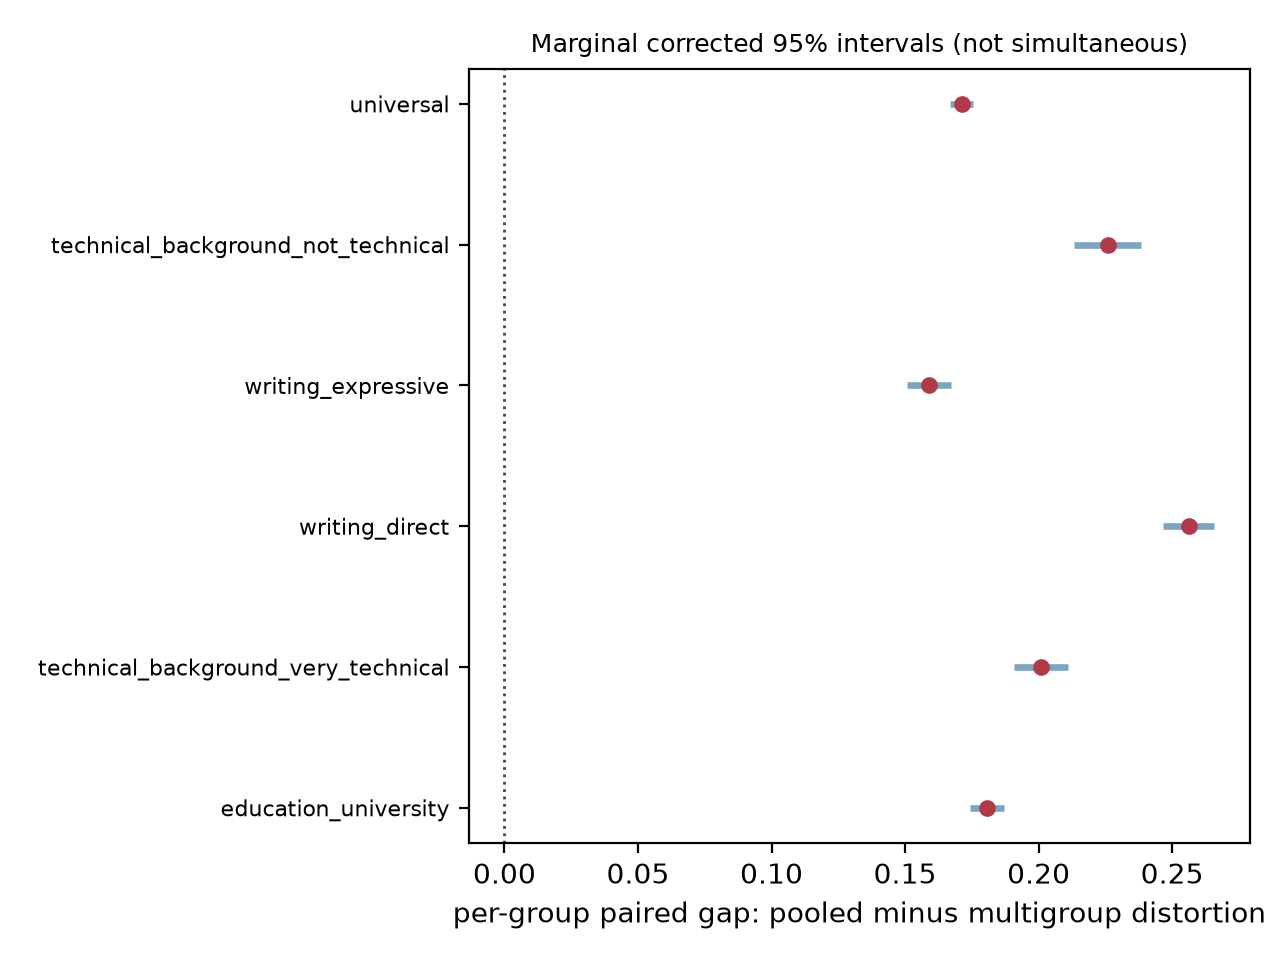

The data file committed next to this chart (first rows):
group, status, n_splits, estimate, corrected_se, degrees_of_freedom, ci_lower, ci_upper, t_statistic, p_value_two_sided, p_value_holm, holm_reject_at_alpha
universal, ok, 100, 0.1711, 0.002107, 99, 0.167, 0.1753, 81.22, 2.056929780779769e-92, 1.2341578684678614e-91, True
technical_background_not_technical, ok, 100, 0.2259, 0.006284, 99, 0.2134, 0.2383, 35.94, 1.2899447661541209e-58, 1.2899447661541209e-58, True
writing_expressive, ok, 100, 0.1588, 0.00416, 99, 0.1506, 0.1671, 38.18, 4.83266607730287e-61, 9.66533215460574e-61, True
writing_direct, ok, 100, 0.2562, 0.004849, 99, 0.2466, 0.2659, 52.84, 2.3627962898598853e-74, 9.451185159439541e-74, True
technical_background_very_technical, ok, 100, 0.201, 0.00506, 99, 0.1909, 0.211, 39.72, 1.2216616622438784e-62, 3.664984986731635e-62, True
education_university, ok, 100, 0.1807, 0.003171, 99, 0.1745, 0.187, 57, 1.6467547515846672e-77, 8.233773757923335e-77, True
